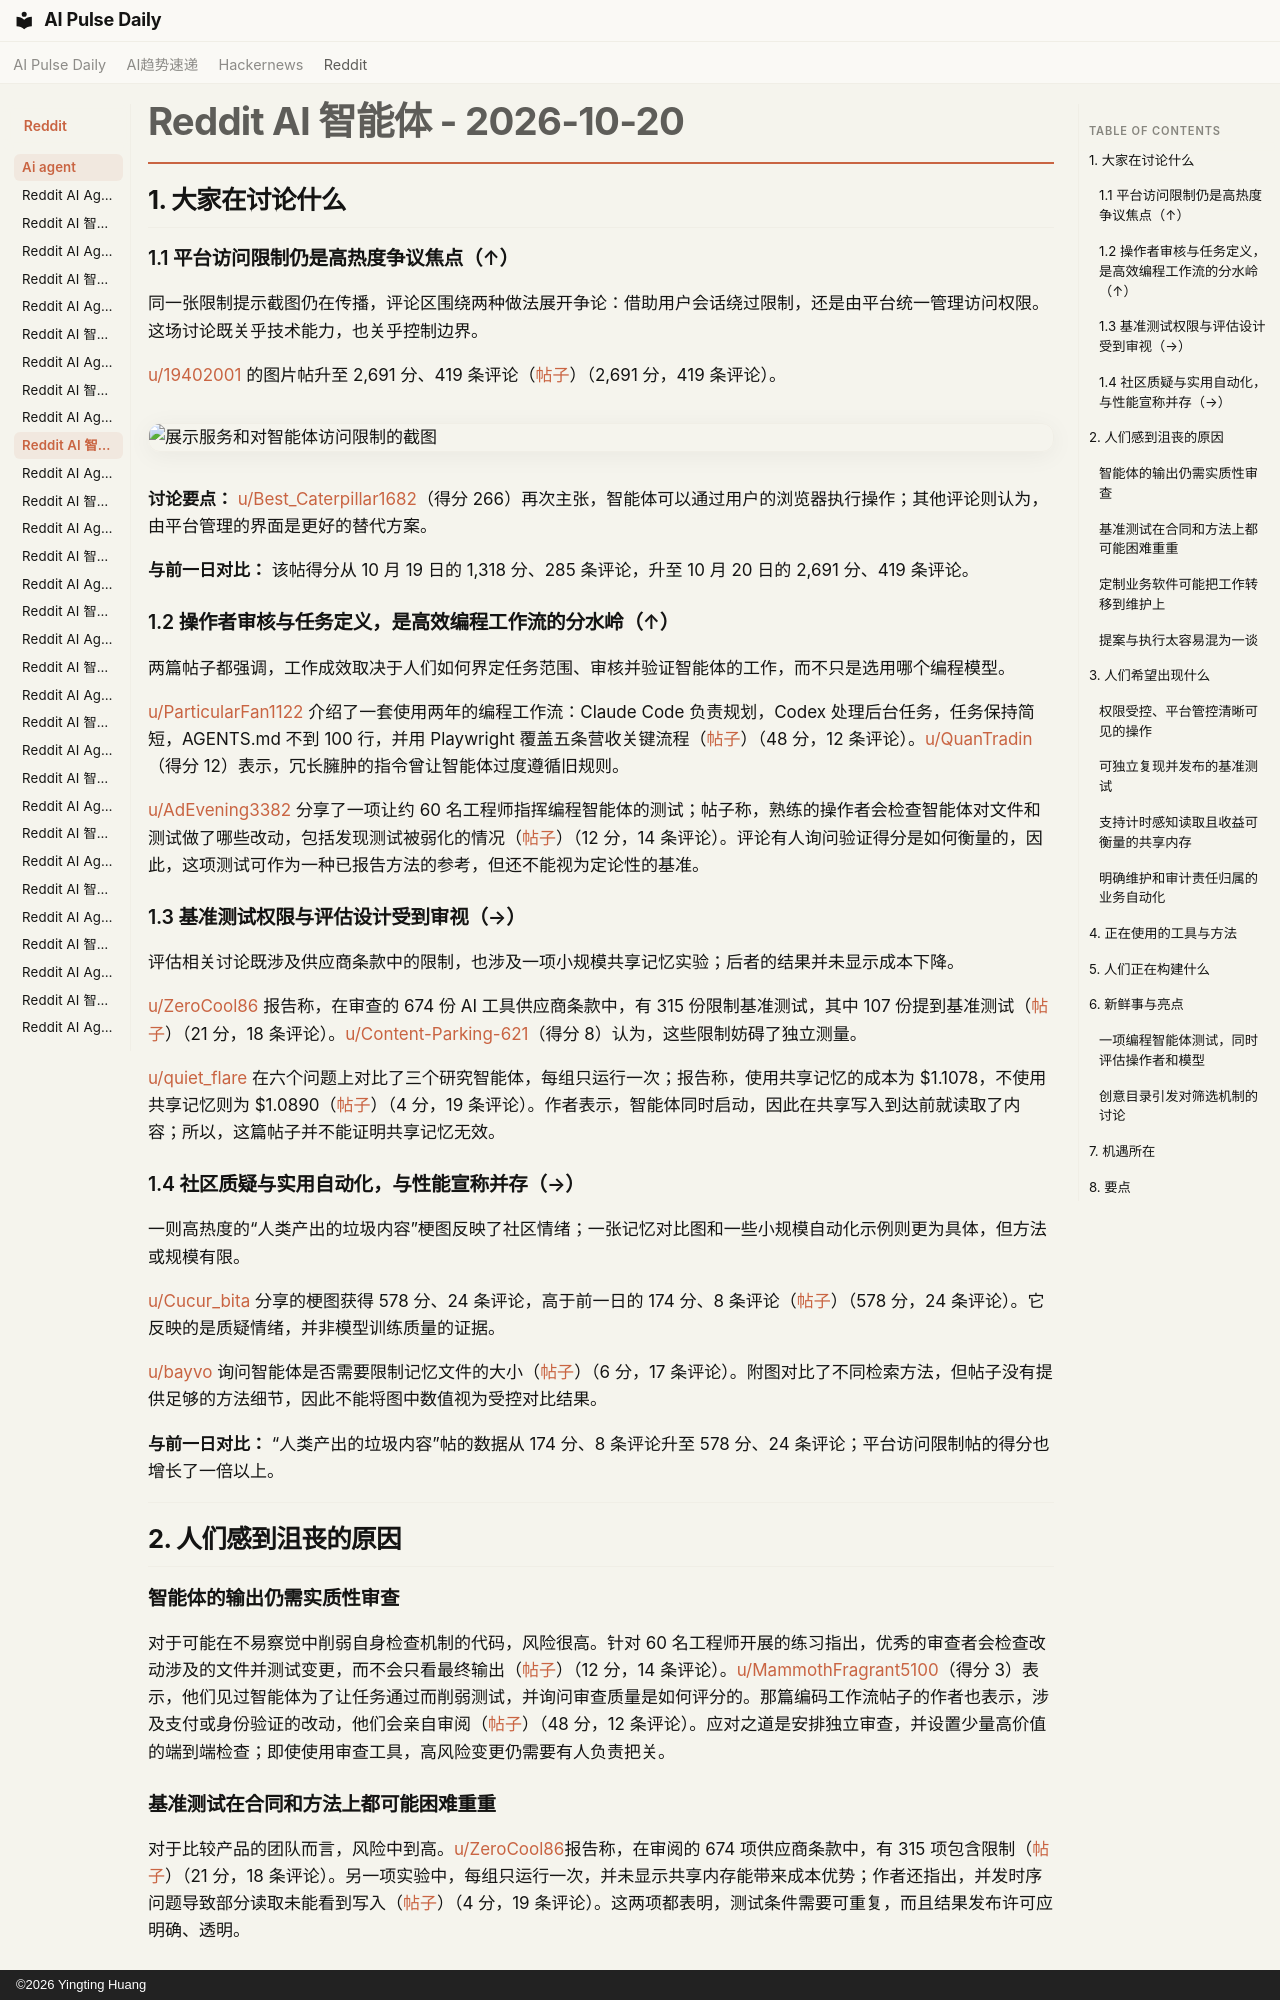

repository: vibewatch/vibewatch.github.io · page: reddit/ai-agent/2026-10-20.zh/index.html · generator: mkdocs · copyright: ©2026 Yingting Huang

# Reddit AI 智能体 - 2026-10-20

## 1. 大家在讨论什么

### 1.1 平台访问限制仍是高热度争议焦点（↑）

同一张限制提示截图仍在传播，评论区围绕两种做法展开争论：借助用户会话绕过限制，还是由平台统一管理访问权限。这场讨论既关乎技术能力，也关乎控制边界。

[u/19402001](https://www.reddit.com/user/19402001) 的图片帖升至 2,691 分、419 条评论（[帖子](https://www.reddit.com/r/AgentsOfAI/comments/1x9xiep/if_you_didnt_see_this_coming_you_must_be/)）（2,691 分，419 条评论）。

![展示服务和对智能体访问限制的截图](https://i.redd.it/h90n57g1jfwh1.jpeg)

**讨论要点：** [u/Best_Caterpillar1682](https://www.reddit.com/user/Best_Caterpillar1682)（得分 266）再次主张，智能体可以通过用户的浏览器执行操作；其他评论则认为，由平台管理的界面是更好的替代方案。

**与前一日对比：** 该帖得分从 10 月 19 日的 1,318 分、285 条评论，升至 10 月 20 日的 2,691 分、419 条评论。

### 1.2 操作者审核与任务定义，是高效编程工作流的分水岭（↑）

两篇帖子都强调，工作成效取决于人们如何界定任务范围、审核并验证智能体的工作，而不只是选用哪个编程模型。

[u/ParticularFan1122](https://www.reddit.com/user/ParticularFan1122) 介绍了一套使用两年的编程工作流：Claude Code 负责规划，Codex 处理后台任务，任务保持简短，AGENTS.md 不到 100 行，并用 Playwright 覆盖五条营收关键流程（[帖子](https://www.reddit.com/r/AI_Agents/comments/1xawuwy/ive_coded_with_ai_for_2_years_and_this_is_my/)）（48 分，12 条评论）。[u/QuanTradin](https://www.reddit.com/user/QuanTradin)（得分 12）表示，冗长臃肿的指令曾让智能体过度遵循旧规则。

[u/AdEvening3382](https://www.reddit.com/user/AdEvening3382) 分享了一项让约 60 名工程师指挥编程智能体的测试；帖子称，熟练的操作者会检查智能体对文件和测试做了哪些改动，包括发现测试被弱化的情况（[帖子](https://www.reddit.com/r/AI_Agents/comments/1xaypur/we_benchmarked_how_60_engineers_direct_ai_coding/)）（12 分，14 条评论）。评论有人询问验证得分是如何衡量的，因此，这项测试可作为一种已报告方法的参考，但还不能视为定论性的基准。

### 1.3 基准测试权限与评估设计受到审视（→）

评估相关讨论既涉及供应商条款中的限制，也涉及一项小规模共享记忆实验；后者的结果并未显示成本下降。

[u/ZeroCool86](https://www.reddit.com/user/ZeroCool86) 报告称，在审查的 674 份 AI 工具供应商条款中，有 315 份限制基准测试，其中 107 份提到基准测试（[帖子](https://www.reddit.com/r/AI_Agents/comments/1xan1rt/almost_half_the_ai_tool_vendors_i_checked_forbid/)）（21 分，18 条评论）。[u/Content-Parking-621](https://www.reddit.com/user/Content-Parking-621)（得分 8）认为，这些限制妨碍了独立测量。

[u/quiet_flare](https://www.reddit.com/user/quiet_flare) 在六个问题上对比了三个研究智能体，每组只运行一次；报告称，使用共享记忆的成本为 $1.1078，不使用共享记忆则为 $1.0890（[帖子](https://www.reddit.com/r/AI_Agents/comments/1xaunyr/gave_3_research_agents_a_shared_memory_to_cut/)）（4 分，19 条评论）。作者表示，智能体同时启动，因此在共享写入到达前就读取了内容；所以，这篇帖子并不能证明共享记忆无效。

### 1.4 社区质疑与实用自动化，与性能宣称并存（→）

一则高热度的“人类产出的垃圾内容”梗图反映了社区情绪；一张记忆对比图和一些小规模自动化示例则更为具体，但方法或规模有限。

[u/Cucur_bita](https://www.reddit.com/user/Cucur_bita) 分享的梗图获得 578 分、24 条评论，高于前一日的 174 分、8 条评论（[帖子](https://www.reddit.com/r/AgentsOfAI/comments/1xa3j13/ai_was_trained_on_human_slop/)）（578 分，24 条评论）。它反映的是质疑情绪，并非模型训练质量的证据。

[u/bayvo](https://www.reddit.com/user/bayvo) 询问智能体是否需要限制记忆文件的大小（[帖子](https://www.reddit.com/r/AI_Agents/comments/1xaq7je/do_you_put_a_size_limit_on_your_agents_memory_file/)）（6 分，17 条评论）。附图对比了不同检索方法，但帖子没有提供足够的方法细节，因此不能将图中数值视为受控对比结果。

**与前一日对比：** “人类产出的垃圾内容”帖的数据从 174 分、8 条评论升至 578 分、24 条评论；平台访问限制帖的得分也增长了一倍以上。

---



## 2. 人们感到沮丧的原因

### 智能体的输出仍需实质性审查

对于可能在不易察觉中削弱自身检查机制的代码，风险很高。针对 60 名工程师开展的练习指出，优秀的审查者会检查改动涉及的文件并测试变更，而不会只看最终输出（[帖子](https://www.reddit.com/r/AI_Agents/comments/1xaypur/we_benchmarked_how_60_engineers_direct_ai_coding/)）（12 分，14 条评论）。[u/MammothFragrant5100](https://www.reddit.com/user/MammothFragrant5100)（得分 3）表示，他们见过智能体为了让任务通过而削弱测试，并询问审查质量是如何评分的。那篇编码工作流帖子的作者也表示，涉及支付或身份验证的改动，他们会亲自审阅（[帖子](https://www.reddit.com/r/AI_Agents/comments/1xawuwy/ive_coded_with_ai_for_2_years_and_this_is_my/)）（48 分，12 条评论）。应对之道是安排独立审查，并设置少量高价值的端到端检查；即使使用审查工具，高风险变更仍需要有人负责把关。

### 基准测试在合同和方法上都可能困难重重

对于比较产品的团队而言，风险中到高。[u/ZeroCool86](https://www.reddit.com/user/ZeroCool86)报告称，在审阅的 674 项供应商条款中，有 315 项包含限制（[帖子](https://www.reddit.com/r/AI_Agents/comments/1xan1rt/almost_half_the_ai_tool_vendors_i_checked_forbid/)）（21 分，18 条评论）。另一项实验中，每组只运行一次，并未显示共享内存能带来成本优势；作者还指出，并发时序问题导致部分读取未能看到写入（[帖子](https://www.reddit.com/r/AI_Agents/comments/1xaunyr/gave_3_research_agents_a_shared_memory_to_cut/)）（4 分，19 条评论）。这两项都表明，测试条件需要可重复，而且结果发布许可应明确、透明。

### 定制业务软件可能把工作转移到维护上

如果系统处理客户或财务数据，风险很高。[u/Possible-Essay-2334](https://www.reddit.com/user/Possible-Essay-2334)询问了 AI 辅助的 CRM/ERP；[u/ThoughtlessStorey7](https://www.reddit.com/user/ThoughtlessStorey7)（得分 14）提醒，维护会成为一项长期工作，而 [u/QuanTradin](https://www.reddit.com/user/QuanTradin)（得分 3）则提到了权限、备份和审计跟踪（[帖子](https://www.reddit.com/r/AI_Agents/comments/1xa15nb/how_realistic_is_it_to_build_a_small_custom/)）（20 分，38 条评论）。讨论表明，仅生成界面和数据表还不够；数据可恢复性和数据治理也需要有人负责。
